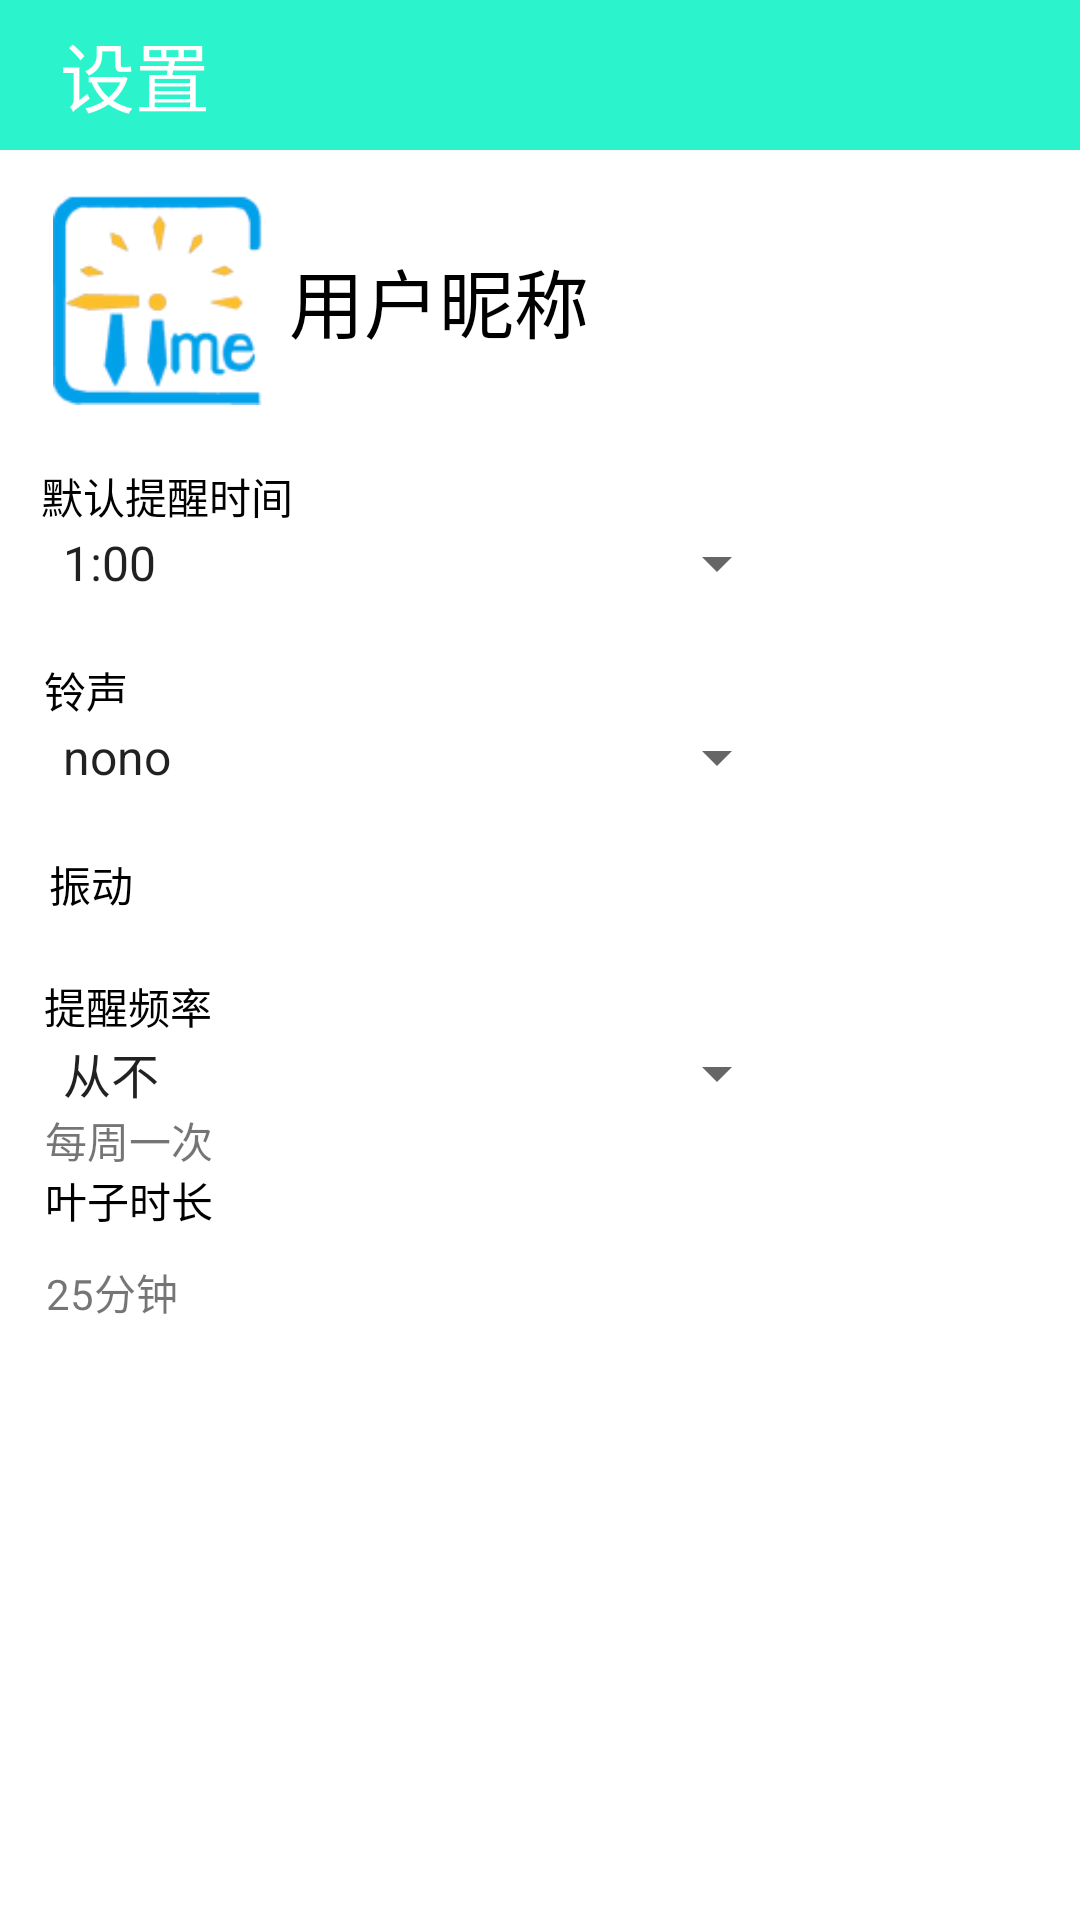

The Android layout XML behind this screen, and the referenced resources:
<!-- AndroidManifest.xml: application theme AppTheme -->
<!-- res/layout/page4.xml -->
<?xml version="1.0" encoding="utf-8"?>
<android.support.constraint.ConstraintLayout xmlns:android="http://schemas.android.com/apk/res/android"
    xmlns:app="http://schemas.android.com/apk/res-auto"
    xmlns:tools="http://schemas.android.com/tools"
    android:layout_width="match_parent"
    android:layout_height="match_parent"
    android:background="#ffffff"
    android:gravity="center"
    android:id="@+id/page4">

    <include
        android:id="@+id/title_4"
        layout="@layout/title_base4"
        app:layout_constraintEnd_toEndOf="parent"
        app:layout_constraintStart_toStartOf="parent"
        app:layout_constraintTop_toTopOf="parent">
    </include>

    <ImageView
        android:id="@+id/imageButton"
        android:layout_width="70dp"
        android:layout_height="70dp"
        android:layout_marginTop="15dp"
        app:layout_constraintEnd_toEndOf="parent"
        app:layout_constraintHorizontal_bias="0.061"
        app:layout_constraintStart_toStartOf="parent"
        app:layout_constraintTop_toBottomOf="@+id/title_4"
        app:srcCompat="@drawable/logo"
        android:contentDescription="@string/头像" />

    <TextView
        android:id="@+id/textView9"
        android:layout_width="wrap_content"
        android:layout_height="wrap_content"
        android:layout_marginTop="32dp"
        android:text="@string/用户昵称"
        android:textSize="25sp"
        android:textColor="#000000"
        app:layout_constraintEnd_toEndOf="parent"
        app:layout_constraintHorizontal_bias="0.051"
        app:layout_constraintStart_toEndOf="@+id/imageButton"
        app:layout_constraintTop_toBottomOf="@+id/title_4" />

    <Spinner
        android:id="@+id/time_select_1"
        android:layout_width="250dp"
        android:layout_height="wrap_content"
        app:layout_constraintEnd_toEndOf="parent"
        app:layout_constraintHorizontal_bias="0.119"
        app:layout_constraintStart_toStartOf="parent"
        android:entries="@array/time_select"
        app:layout_constraintTop_toBottomOf="@+id/textView10" />

    <TextView
        android:id="@+id/textView10"
        android:layout_width="wrap_content"
        android:layout_height="wrap_content"
        android:layout_marginTop="20dp"
        android:text="@string/默认提醒时间"
        android:textColor="#000000"
        app:layout_constraintEnd_toEndOf="parent"
        app:layout_constraintHorizontal_bias="0.049"
        app:layout_constraintStart_toStartOf="parent"
        app:layout_constraintTop_toBottomOf="@+id/imageButton" />

    <TextView
        android:id="@+id/textView11"
        android:layout_width="wrap_content"
        android:layout_height="wrap_content"
        android:layout_marginTop="20dp"
        android:text="@string/铃声"
        android:textColor="#000000"
        app:layout_constraintEnd_toEndOf="parent"
        app:layout_constraintHorizontal_bias="0.044"
        app:layout_constraintStart_toStartOf="parent"
        app:layout_constraintTop_toBottomOf="@+id/time_select_1" />

    <Spinner
        android:id="@+id/time_ring_1"
        android:layout_width="250dp"
        android:layout_height="wrap_content"
        android:entries="@array/time_ring"
        app:layout_constraintEnd_toEndOf="parent"
        app:layout_constraintHorizontal_bias="0.119"
        app:layout_constraintStart_toStartOf="parent"
        app:layout_constraintTop_toBottomOf="@+id/textView11" />

    <TextView
        android:id="@+id/textView12"
        android:layout_width="wrap_content"
        android:layout_height="wrap_content"
        android:layout_marginTop="20dp"
        android:text="@string/振动"
        android:textColor="#000000"
        app:layout_constraintEnd_toEndOf="parent"
        app:layout_constraintHorizontal_bias="0.049"
        app:layout_constraintStart_toStartOf="parent"
        app:layout_constraintTop_toBottomOf="@+id/time_ring_1" />

    <Switch
        android:id="@+id/switch1"
        android:layout_width="wrap_content"
        android:layout_height="40dp"
        android:layout_marginTop="8dp"
        android:thumb="@drawable/thumb"
        android:track="@drawable/track"
        app:layout_constraintEnd_toEndOf="parent"
        app:layout_constraintHorizontal_bias="0.875"
        app:layout_constraintStart_toStartOf="parent"
        app:layout_constraintTop_toBottomOf="@+id/time_ring_1" />

    <TextView
        android:id="@+id/textView13"
        android:layout_width="wrap_content"
        android:layout_height="wrap_content"
        android:layout_marginTop="20dp"
        android:text="@string/提醒频率"
        android:textColor="#000000"
        app:layout_constraintEnd_toEndOf="parent"
        app:layout_constraintHorizontal_bias="0.048"
        app:layout_constraintStart_toStartOf="parent"
        app:layout_constraintTop_toBottomOf="@+id/textView12" />

    <Spinner
        android:id="@+id/time_even_1"
        android:layout_width="250dp"
        android:layout_height="wrap_content"
        android:layout_marginTop="0dp"
        android:entries="@array/time_even"
        app:layout_constraintEnd_toEndOf="parent"
        app:layout_constraintHorizontal_bias="0.119"
        app:layout_constraintStart_toStartOf="parent"
        app:layout_constraintTop_toBottomOf="@+id/textView13" />

    <TextView
        android:id="@+id/yezi_2"
        android:layout_width="wrap_content"
        android:layout_height="wrap_content"
        android:layout_marginTop="20dp"
        android:text="@string/叶子时长"
        android:textColor="#000000"
        app:layout_constraintEnd_toEndOf="parent"
        app:layout_constraintHorizontal_bias="0.049"
        app:layout_constraintStart_toStartOf="parent"
        app:layout_constraintTop_toBottomOf="@+id/time_even_1" />

    <TextView
        android:id="@+id/yezi_time"
        android:layout_width="wrap_content"
        android:layout_height="wrap_content"
        android:layout_marginTop="10dp"
        android:text="@string/时长"
        app:layout_constraintEnd_toEndOf="parent"
        app:layout_constraintHorizontal_bias="0.049"
        app:layout_constraintStart_toStartOf="parent"
        app:layout_constraintTop_toBottomOf="@+id/yezi_2" />

    <TextView
        android:id="@+id/time_text_1"
        android:layout_width="wrap_content"
        android:layout_height="wrap_content"
        android:text="@string/提醒时间"
        android:visibility="invisible"
        app:layout_constraintEnd_toEndOf="parent"
        app:layout_constraintHorizontal_bias="0.049"
        app:layout_constraintStart_toStartOf="parent"
        app:layout_constraintTop_toBottomOf="@+id/time_select_1" />

    <TextView
        android:id="@+id/retime_text_1"
        android:layout_width="wrap_content"
        android:layout_height="wrap_content"
        android:text="@string/提醒频率设置"
        app:layout_constraintEnd_toEndOf="parent"
        app:layout_constraintHorizontal_bias="0.049"
        app:layout_constraintStart_toStartOf="parent"
        app:layout_constraintTop_toBottomOf="@+id/time_even_1" />

</android.support.constraint.ConstraintLayout>
<!-- res/layout/title_base4.xml (included above) -->
<?xml version="1.0" encoding="utf-8"?>
<RelativeLayout xmlns:android="http://schemas.android.com/apk/res/android"
    android:id="@+id/title_base4"
    android:layout_width="match_parent"
    android:layout_height="50dp"
    android:background="@color/colorPrimary"
    xmlns:tools="http://schemas.android.com/tools"
    tools:context="com.example.administrator.timenote.Ui.Title_base1_ad">

    <TextView
        android:id="@+id/month_name_1"
        android:layout_width="wrap_content"
        android:layout_height="wrap_content"
        android:layout_centerVertical="true"
        android:text="@string/设置"
        android:textColor="#ffffff"
        android:textSize="25sp"
        android:layout_marginLeft="20dp"
        android:layout_marginStart="20dp" />
</RelativeLayout>
<!-- resources referenced by this layout -->
<resources>
  <string-array name="time_even">
          <item>从不</item>
          <item>每天</item>
          <item>每周工作日（周一至周五）</item>
          <item>每六</item>
          <item>每月（当天）</item>
          <item>每年（当天）</item>
          <item>自定义</item>
      </string-array>
  <string-array name="time_ring">
          <item>nono</item>
          <item>默认</item>
      </string-array>
  <string-array name="time_select">
          <item>1:00</item>
          <item>2:00</item>
          <item>3:00</item>
          <item>8:00</item>
          <item>9:00</item>
          <item>10:00</item>
          <item>13:00</item>
          <item>14:00</item>
          <item>15:00</item>
          <item>18:00</item>
          <item>21:00</item>
          <item>自定义</item>
      </string-array>
  <color name="colorPrimary">#2bf4cc</color>
  <!-- drawable logo: png bitmap (drawable, 13947 bytes) -->
  <style name="AppTheme" parent="Theme.AppCompat.Light.DarkActionBar">
          
          <item name="colorPrimary">@color/colorPrimary</item>
          <item name="colorPrimaryDark">@color/colorPrimaryDark</item>
          <item name="colorAccent">@color/colorAccent</item>
      </style>
  <color name="colorPrimaryDark">#303F9F</color>
  <color name="colorAccent">#FF4081</color>
</resources>
